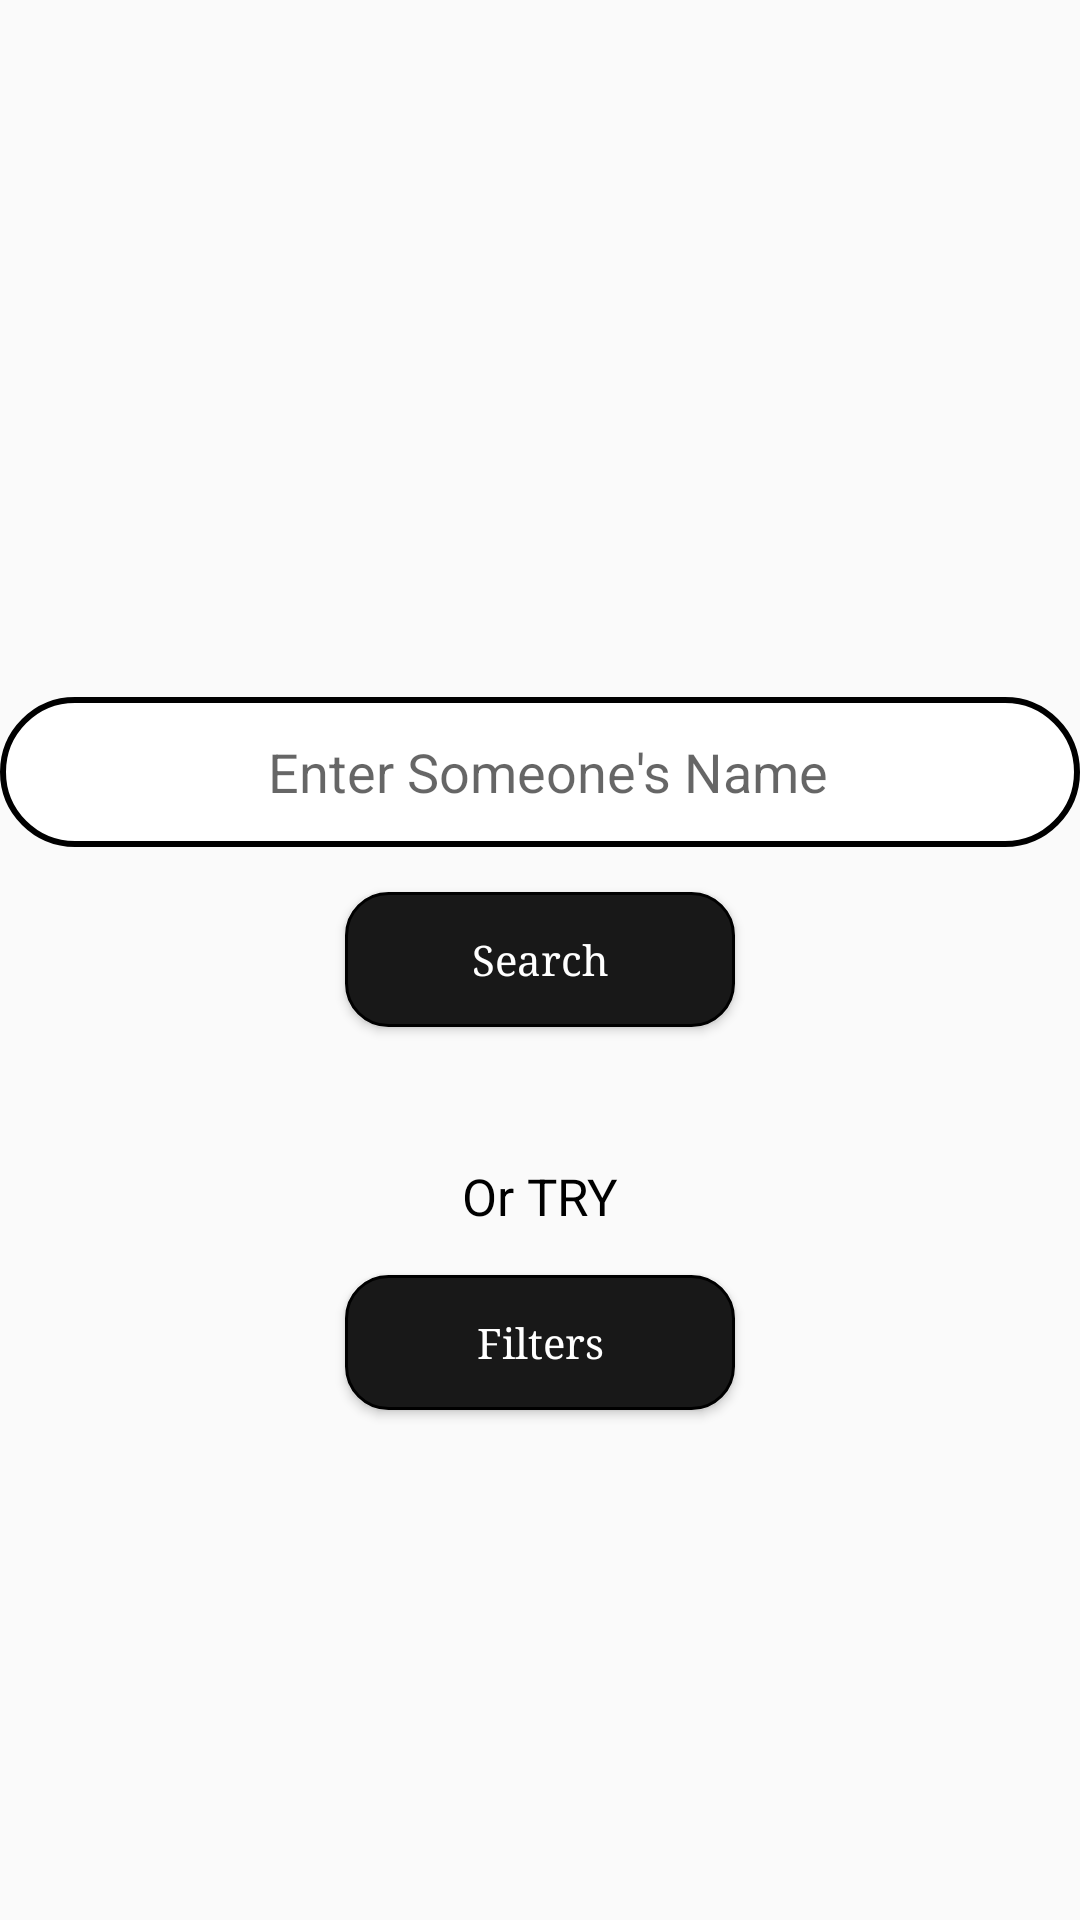

Produce the Android XML layout that renders to this screen, including the resource entries it uses.
<!-- AndroidManifest.xml: application theme AppTheme -->
<!-- res/layout/fragment_find_trainers.xml -->
<?xml version="1.0" encoding="utf-8"?>
<RelativeLayout xmlns:android="http://schemas.android.com/apk/res/android"
    xmlns:tools="http://schemas.android.com/tools"
    android:layout_width="match_parent"
    android:layout_height="match_parent"
    android:layout_margin="30dp"
    android:orientation="vertical"
    tools:context=".Fragments.FindTrainers">


    <EditText
        android:id="@+id/et_searchbar"
        android:layout_width="match_parent"
        android:layout_height="50dp"
        android:layout_above="@id/trainersearchbut"
        android:background="@drawable/customsearch"
        android:hint="Enter Someone's Name"
        android:textAlignment="center" />

    <Button
        android:id="@+id/trainersearchbut"
        android:layout_width="130dp"
        android:layout_height="45dp"
        android:layout_margin="15dp"
        android:background="@drawable/but_auth"
        android:layout_centerInParent="true"
        android:fontFamily="serif"
        android:text="Search"
        android:textAllCaps="false"
        android:textColor="#ffffff" />

    <TextView
        android:layout_width="wrap_content"
        android:layout_height="wrap_content"
        android:text="Or TRY"
        android:layout_below="@id/trainersearchbut"
        android:layout_centerHorizontal="true"
        android:id="@+id/tv_ques_try_search"
        android:layout_marginTop="30dp"
        android:textSize="17sp"
        android:textColor="#000000" />

    <Button
        android:id="@+id/but_filt_trn"
        android:layout_width="130dp"
        android:layout_height="45dp"
        android:text="Filters"
        android:layout_centerHorizontal="true"
        android:layout_margin="15dp"
        android:layout_below="@id/tv_ques_try_search"
        android:background="@drawable/but_auth"
        android:fontFamily="serif"
        android:textAllCaps="false"
        android:textColor="#ffffff"
        />



</RelativeLayout>
<!-- resources referenced by this layout -->
<resources>
  <!-- drawable but_auth (drawable) -->
  <?xml version="1.0" encoding="UTF-8"?>
  <shape
      xmlns:android="http://schemas.android.com/apk/res/android">
      <stroke
          android:width="1dp"
          android:color="#000000"/>
      <corners
          android:radius="14dp" />
  
      <padding
          android:left="0.5dp"
          android:right="0.5dp"
          android:top="0.5dp"
          android:bottom="0.5dp"/>
  
      <solid android:color="#181818"/>
  
  </shape>
  <!-- drawable customsearch (drawable) -->
  <?xml version="1.0" encoding="utf-8"?>
  <shape xmlns:android="http://schemas.android.com/apk/res/android" android:shape="rectangle" >
      <solid android:color="@android:color/white" />
      <stroke android:width="2dp" android:color="#000000"/>
      <corners
          android:radius="30dp" />
      <padding
          android:left="5dp"
          android:right="0.5dp"
          android:top="0.5dp"
          android:bottom="0.5dp"/>
  </shape>
  <style name="AppTheme" parent="Theme.AppCompat.Light.NoActionBar">
          
          <item name="colorPrimary">@color/colorPrimary</item>
          <item name="colorPrimaryDark">@color/colorPrimaryDark</item>
          <item name="colorAccent">@color/colorAccent</item>
      </style>
  <!-- not gathered from this repository: default colours our renderer supplied (Android Studio template values) -->
  <color name="colorPrimary">#FF6200EE</color>
  <color name="colorPrimaryDark">#FF3700B3</color>
  <color name="colorAccent">#FF03DAC5</color>
</resources>
